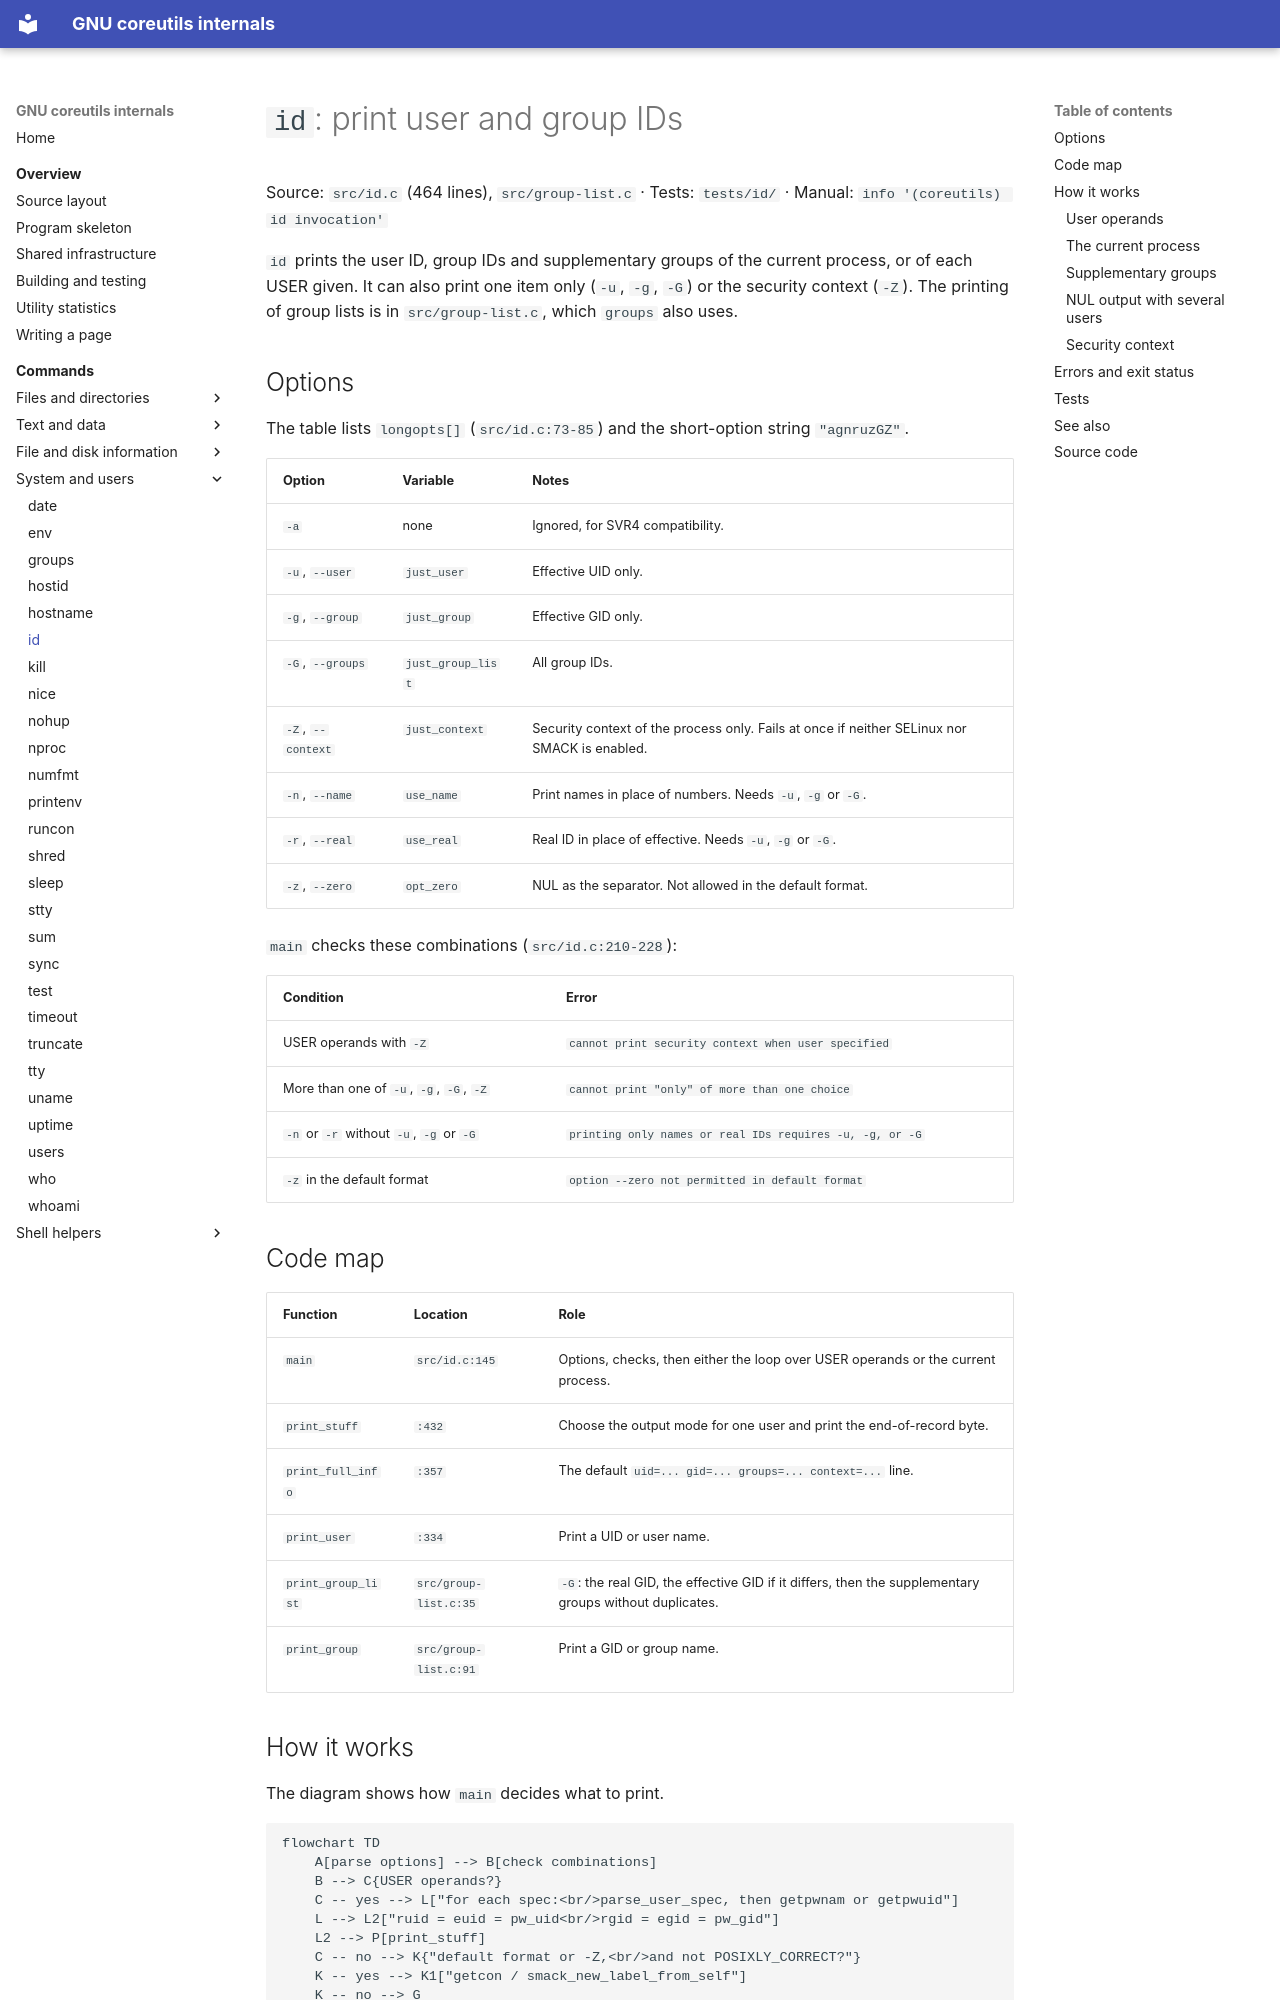

repository: andrewh/coreutils · page: commands/id/index.html · generator: mkdocs

# `id`: print user and group IDs

Source: `src/id.c` (464 lines), `src/group-list.c` · Tests: `tests/id/` ·
Manual: `info '(coreutils) id invocation'`

`id` prints the user ID, group IDs and supplementary groups of the current
process, or of each USER given. It can also print one item only (`-u`,
`-g`, `-G`) or the security context (`-Z`). The printing of group lists is
in `src/group-list.c`, which `groups` also uses.

## Options

The table lists `longopts[]` (`src/id.c:73-85`) and the short-option string
`"agnruzGZ"`.

| Option | Variable | Notes |
|---|---|---|
| `-a` | none | Ignored, for SVR4 compatibility. |
| `-u`, `--user` | `just_user` | Effective UID only. |
| `-g`, `--group` | `just_group` | Effective GID only. |
| `-G`, `--groups` | `just_group_list` | All group IDs. |
| `-Z`, `--context` | `just_context` | Security context of the process only. Fails at once if neither SELinux nor SMACK is enabled. |
| `-n`, `--name` | `use_name` | Print names in place of numbers. Needs `-u`, `-g` or `-G`. |
| `-r`, `--real` | `use_real` | Real ID in place of effective. Needs `-u`, `-g` or `-G`. |
| `-z`, `--zero` | `opt_zero` | NUL as the separator. Not allowed in the default format. |

`main` checks these combinations (`src/id.c:210-228`):

| Condition | Error |
|---|---|
| USER operands with `-Z` | `cannot print security context when user specified` |
| More than one of `-u`, `-g`, `-G`, `-Z` | `cannot print "only" of more than one choice` |
| `-n` or `-r` without `-u`, `-g` or `-G` | `printing only names or real IDs requires -u, -g, or -G` |
| `-z` in the default format | `option --zero not permitted in default format` |

## Code map

| Function | Location | Role |
|---|---|---|
| `main` | `src/id.c:145` | Options, checks, then either the loop over USER operands or the current process. |
| `print_stuff` | `:432` | Choose the output mode for one user and print the end-of-record byte. |
| `print_full_info` | `:357` | The default `uid=... gid=... groups=... context=...` line. |
| `print_user` | `:334` | Print a UID or user name. |
| `print_group_list` | `src/group-list.c:35` | `-G`: the real GID, the effective GID if it differs, then the supplementary groups without duplicates. |
| `print_group` | `src/group-list.c:91` | Print a GID or group name. |
